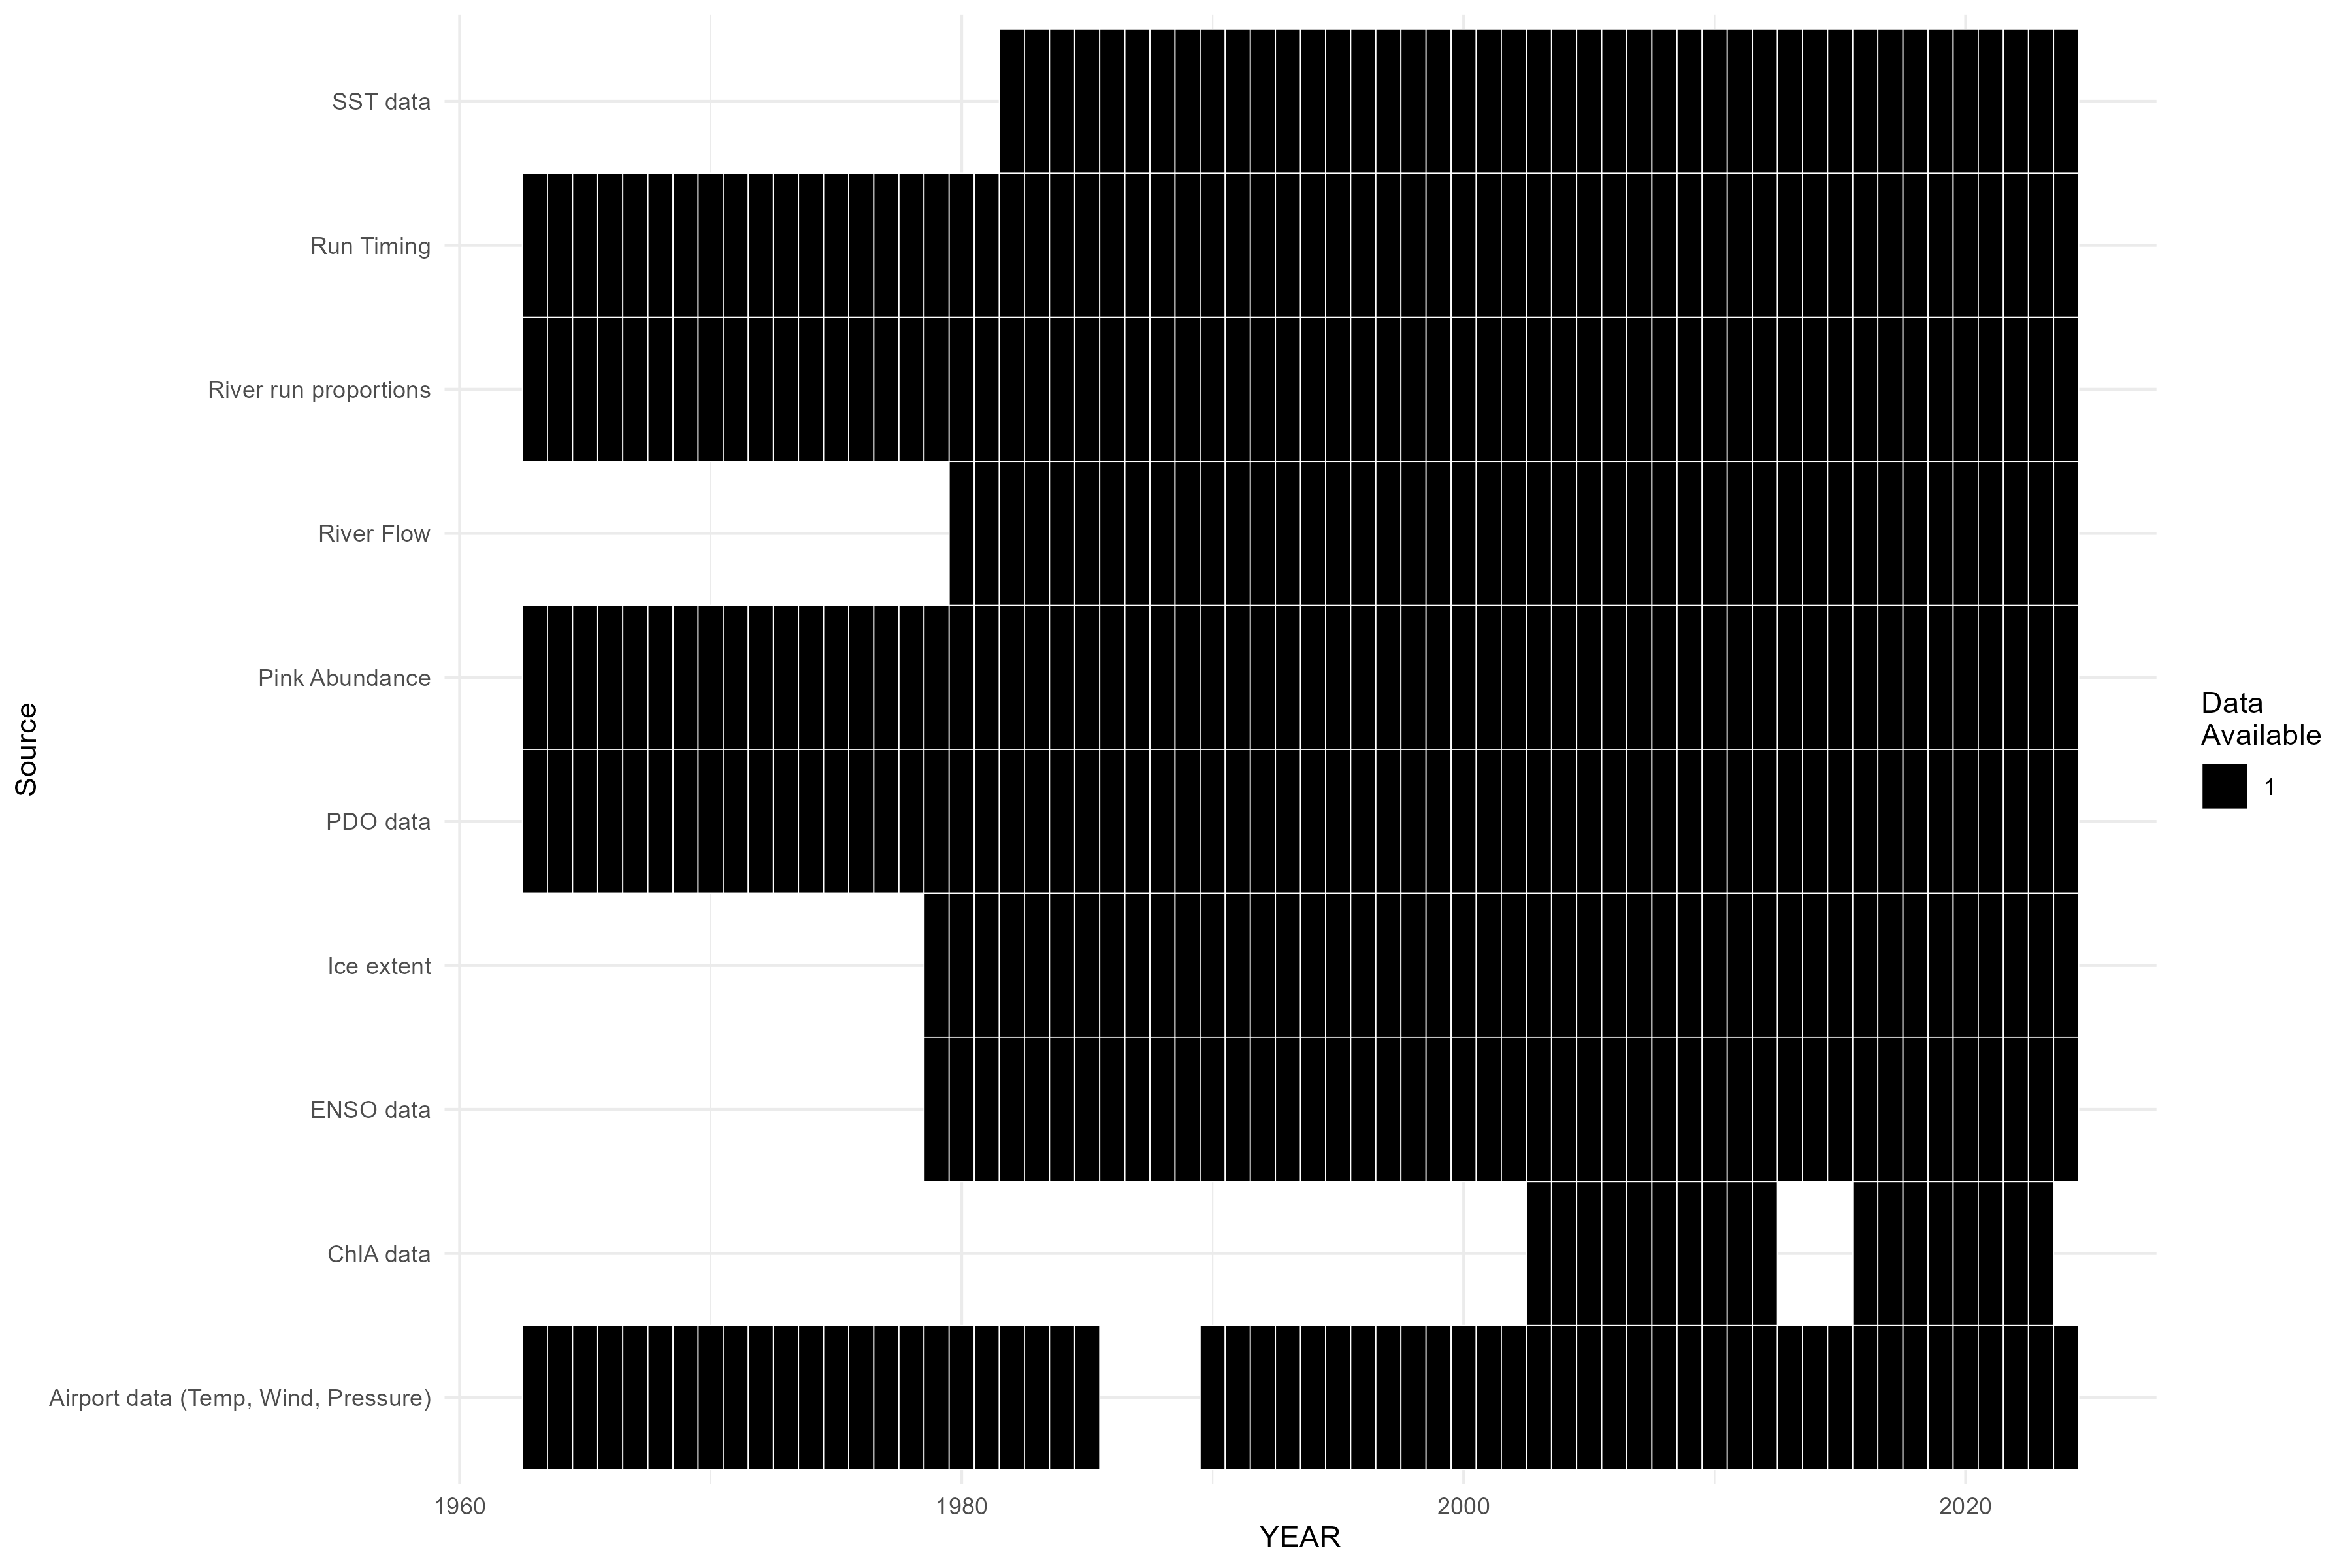

Reproduce this figure in R.
library(here)
library(tidyr)
library(dplyr)
library(ggplot2)

source(here("data/Pull Data.r"))

Available_data <- Model_dat %>% dplyr::select(YEAR, bay, Abundance, Igushikproportion,extent,
                                              mean_temp_June, PDO_Jan, ENSO_May, 
                                              ChlA_GOAmeanmagnitude, 
                                              NushagakDistrict_meanflow_June,GOA_SpringSST) %>%
                              rename('PDO data' = PDO_Jan ) %>% rename('ENSO data' = ENSO_May) %>% 
                              rename('Airport data (Temp, Wind, Pressure)'= mean_temp_June)%>% 
                              rename('Run Timing' = bay) %>% rename('Pink Abundance' = Abundance)%>% 
                              rename('River run proportions' = Igushikproportion )%>% 
                              rename('ChlA data' = ChlA_GOAmeanmagnitude )%>% 
                              rename('River Flow' = NushagakDistrict_meanflow_June)%>% 
                              rename('SST data' = GOA_SpringSST) %>% rename('Ice extent' = extent)

Available_data_long <- Available_data %>%
  pivot_longer(-YEAR, names_to = "Source", values_to = "Value")%>%
  mutate(Present = ifelse(is.na(Value), 0, 1))

Available_data_long <- Available_data_long %>%
  filter(!is.na(Value))

plot1 <- ggplot(Available_data_long, aes(x = YEAR, y = Source, fill = factor(Present))) +
  geom_tile(color = "white") +
  scale_fill_manual(values = c("0" = "white", "1" = "black")) +
  labs(fill = "Data\nAvailable") +
  theme_minimal()

ggsave("figs/data_coverage_plot.png", plot = plot1, width = 12,
       height = 8,
       dpi = 300)
